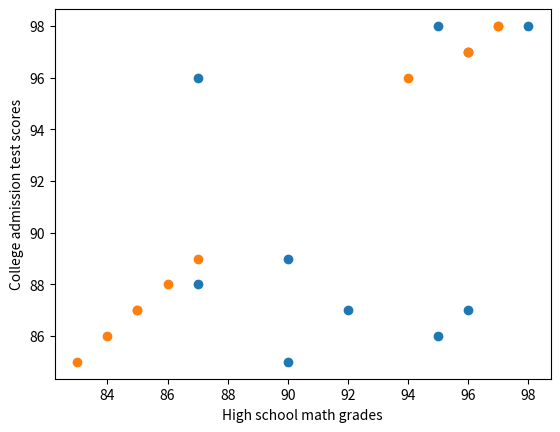

Recreate this plot in Python.
def find_corr_x_y(x, y):
    n = len(x)

    # Find the sum of the products
    prod = []
    for xi, yi in zip(x, y):
        prod.append(xi * yi)
    
    sum_prod_x_y = sum(prod)
    sum_x = sum(x)
    sum_y = sum(y)
    squared_sum_x = sum_x ** 2
    squared_sum_y = sum_y ** 2

    x_squares = []
    for xi in x:
        x_squares.append(xi ** 2)
    # Find the sum
    x_square_sum = sum(x_squares)

    y_squares = []
    for yi in y:
        y_squares.append(yi ** 2)
    # Find the sum
    y_square_sum = sum(y_squares)

    # Use the formula to calculate correlation
    numerator = n * sum_prod_x_y - sum_x * sum_y
    denominator_term1 = n * x_square_sum - squared_sum_x
    denominator_term2 = n * y_square_sum - squared_sum_y
    denominator = (denominator_term1 * denominator_term2) ** 0.5
    correlation = numerator / denominator

    return correlation

if __name__ == "__main__":
    high_school_grades = [90, 92, 95, 96, 87, 87, 90, 95, 98, 96]
    college_admission_test_scores = [85, 87, 86, 97, 96, 88, 89, 98, 98, 87]

    from matplotlib import pyplot as plt
    plt.plot(high_school_grades, college_admission_test_scores, 'o')
    plt.xlabel('High school grades')
    plt.ylabel('College admission test scores')
    plt.show()

    corr = find_corr_x_y(high_school_grades, college_admission_test_scores)
    print('The correlation is {0}'.format(corr))

    high_school_math_grades = [83, 85, 84, 96, 94, 86, 87, 97, 97, 85]
    plt.plot(high_school_math_grades, college_admission_test_scores, 'o')
    plt.xlabel('High school math grades')
    plt.ylabel('College admission test scores')
    plt.show()

    corr = find_corr_x_y(high_school_math_grades, college_admission_test_scores)
    print('The correlation is {0}'.format(corr))
